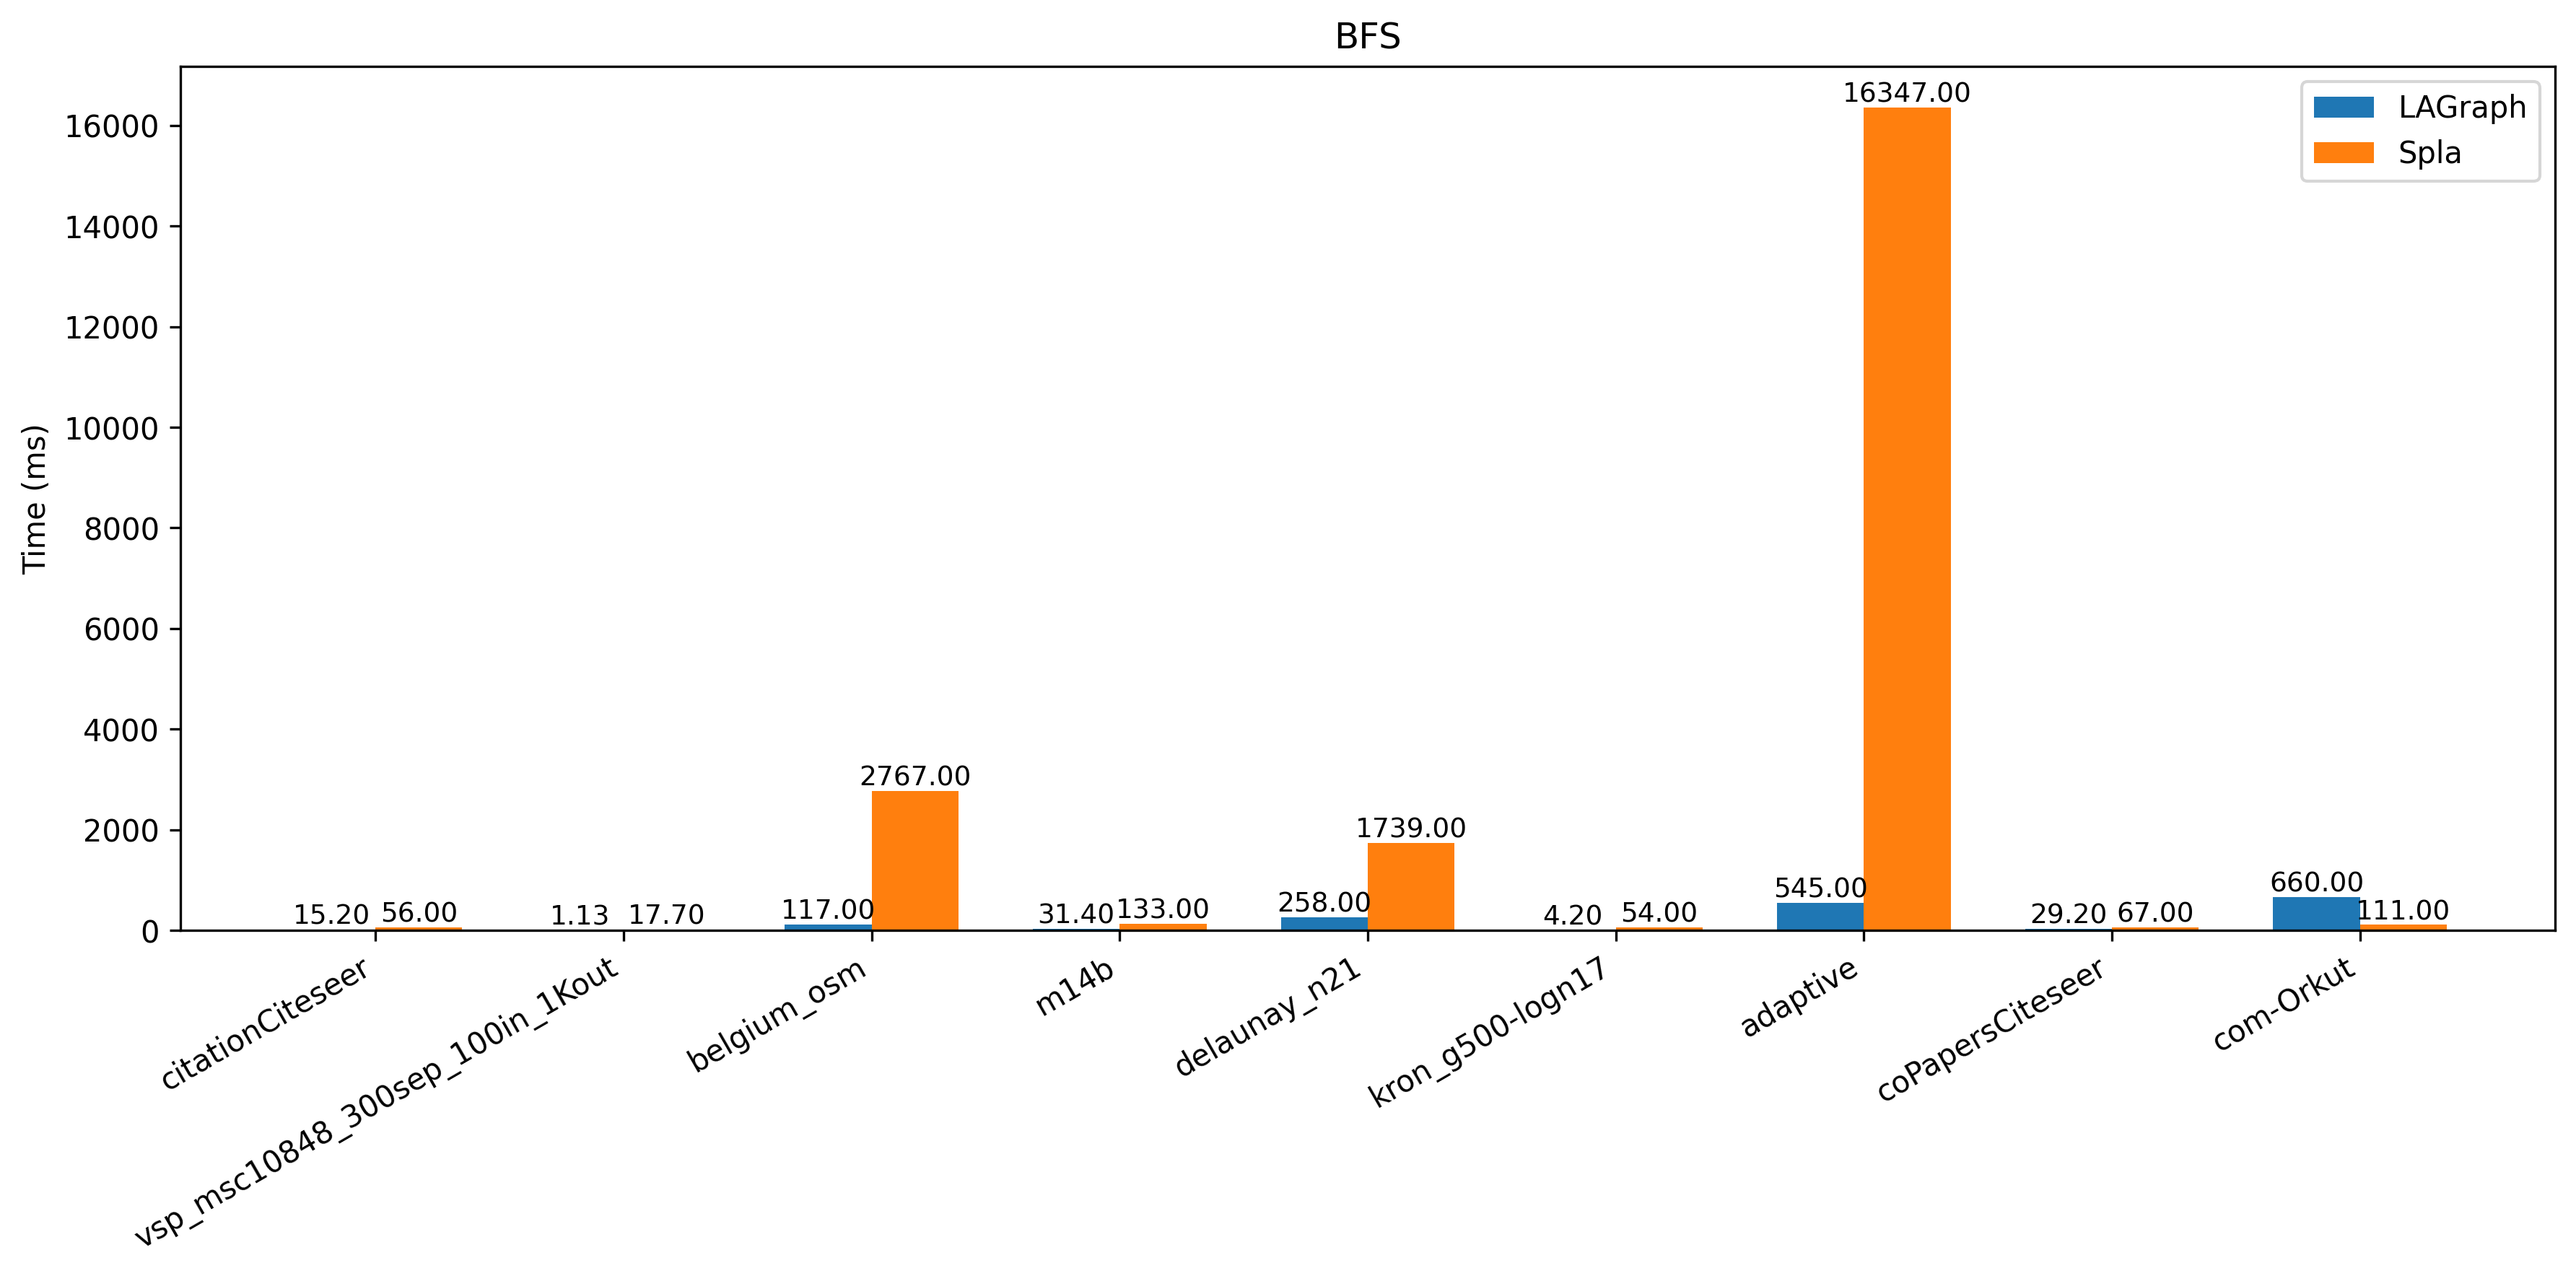

Values plotted in this chart, from the file beside it:
Graph, Method, Time (ms), Avg degree, Edges
citationCiteseer, LAGraph, 15.2, 8.616, 1156647
citationCiteseer, Spla, 56.0, 8.616, 1156647
vsp_msc10848_300sep_100in_1Kout, LAGraph, 1.13, 111, 1221028
vsp_msc10848_300sep_100in_1Kout, Spla, 17.7, 111, 1221028
belgium_osm, LAGraph, 117.0, 2.151, 1549970
belgium_osm, Spla, 2767, 2.151, 1549970
m14b, LAGraph, 31.4, 15.64, 1679018
m14b, Spla, 133.0, 15.64, 1679018
delaunay_n21, LAGraph, 258.0, 6, 6291408
delaunay_n21, Spla, 1739, 6, 6291408
kron_g500-logn17, LAGraph, 4.2, 78.03, 5114375
kron_g500-logn17, Spla, 54.0, 78.03, 5114375
adaptive, LAGraph, 545.0, 3.998, 13624320
adaptive, Spla, 16347, 3.998, 13624320
coPapersCiteseer, LAGraph, 29.2, 73.88, 16036720
coPapersCiteseer, Spla, 67.0, 73.88, 16036720
com-Orkut, LAGraph, 660.0, 76.28, 117185083
com-Orkut, Spla, 111.0, 76.28, 117185083
